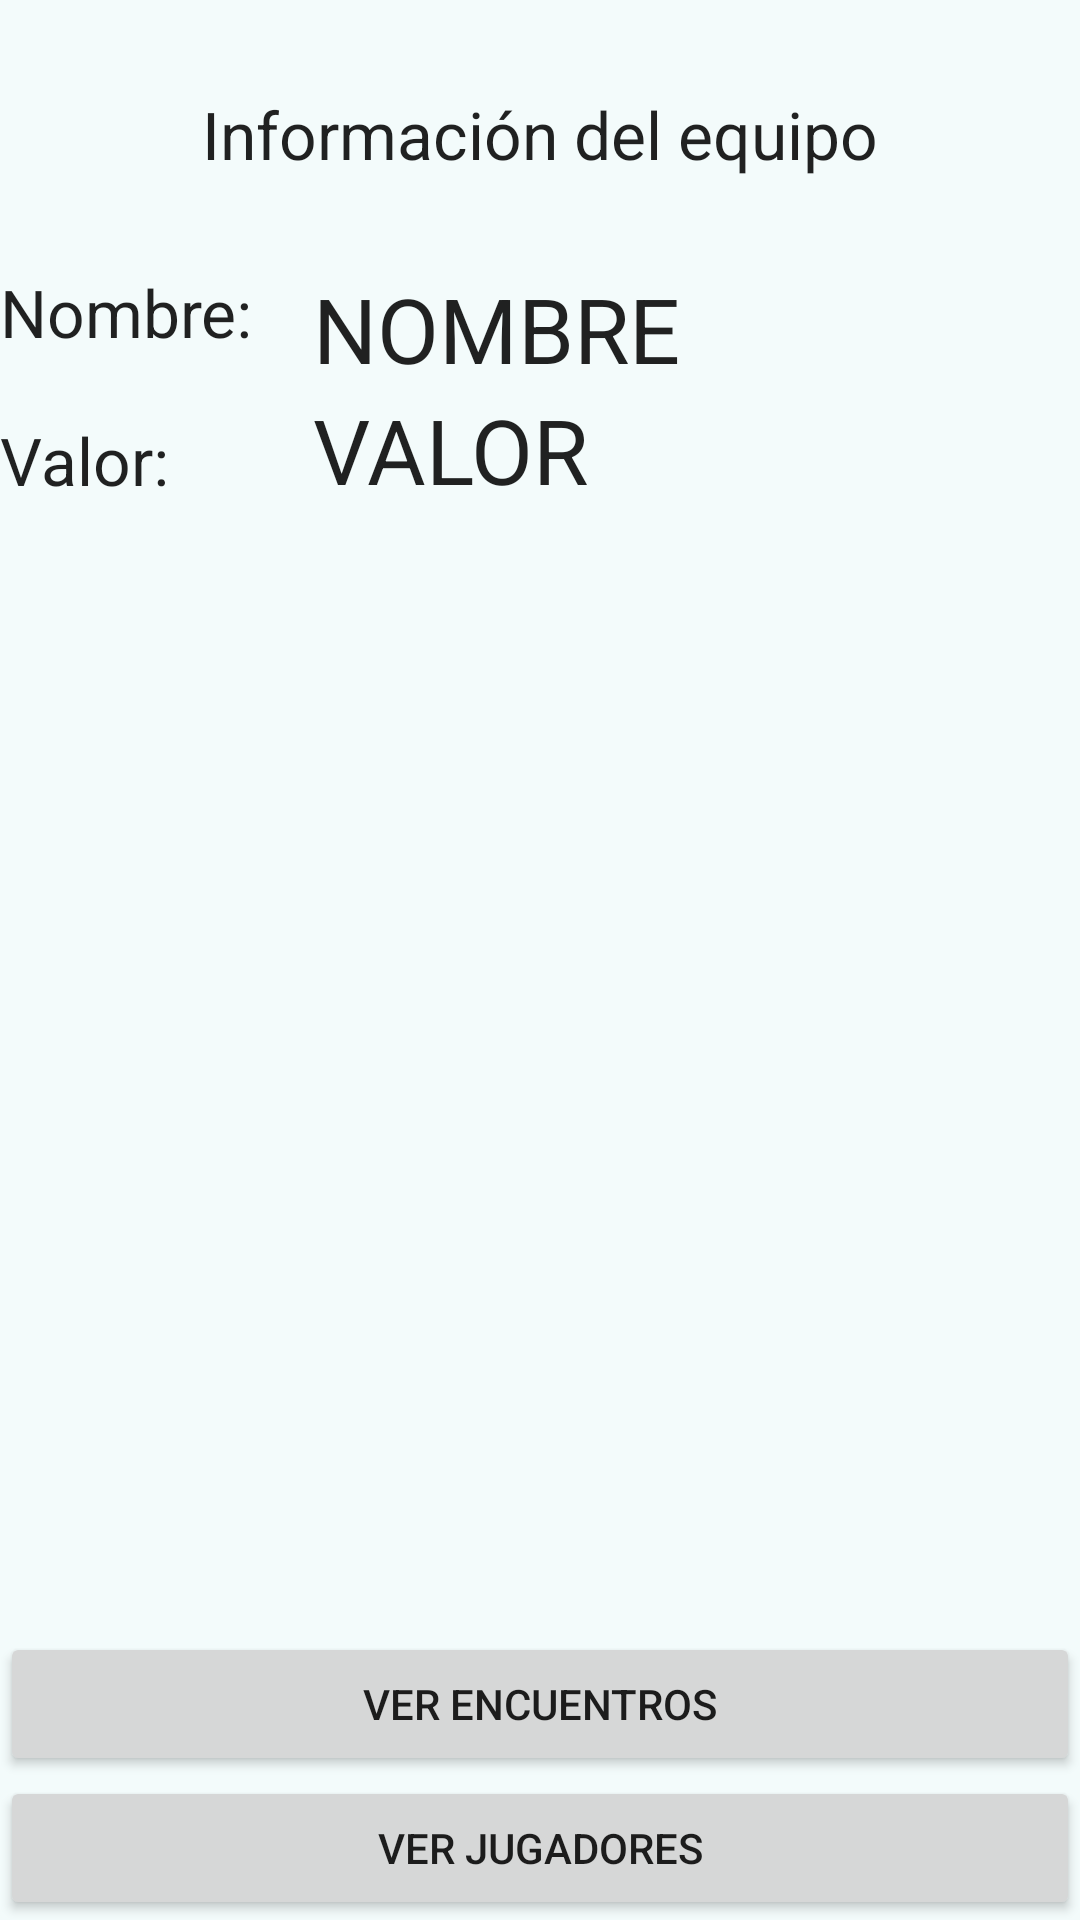

Produce the Android XML layout that renders to this screen, including the resource entries it uses.
<!-- AndroidManifest.xml: application theme AppTheme -->
<!-- res/layout/activity_equipo_info.xml -->
<?xml version="1.0" encoding="utf-8"?>
<LinearLayout
    android:layout_width="match_parent"
    xmlns:android="http://schemas.android.com/apk/res/android"
    android:layout_height="match_parent"
    android:orientation="vertical"
    android:layout_margin="20dp"
    android:background="@color/claro">

    <TextView
        android:layout_width="wrap_content"
        android:layout_height="wrap_content"
        android:textAppearance="@android:style/TextAppearance.Large"
        android:text="Información del equipo"
        android:layout_gravity="center"
        android:layout_margin="30dp"/>

    <LinearLayout
        android:layout_height="wrap_content"
        android:layout_width="wrap_content"
        android:orientation="horizontal">

        <LinearLayout
            android:layout_height="wrap_content"
            android:layout_width="wrap_content"
            android:orientation="vertical">

            <TextView
                android:layout_width="wrap_content"
                android:layout_height="wrap_content"
                android:textAppearance="@android:style/TextAppearance.Large"
                android:text="Nombre:"
                android:layout_marginBottom="20dp" />

            <TextView
                android:layout_width="wrap_content"
                android:layout_height="wrap_content"
                android:textAppearance="@android:style/TextAppearance.Large"
                android:text="Valor:" />
        </LinearLayout>
        <LinearLayout
            android:layout_width="wrap_content"
            android:layout_height="wrap_content"
            android:orientation="vertical"
            android:layout_marginLeft="20dp">

            <TextView
                android:layout_width="wrap_content"
                android:layout_height="wrap_content"
                android:textAppearance="@android:style/TextAppearance.Medium"
                android:textSize="30sp"
                android:id="@+id/nombre"
                android:text="NOMBRE"/>

            <TextView
                android:layout_width="wrap_content"
                android:layout_height="wrap_content"
                android:textAppearance="@android:style/TextAppearance.Medium"
                android:textSize="30sp"
                android:id="@+id/valor"
                android:text="VALOR"/>
        </LinearLayout>

    </LinearLayout>

    <ImageView
        android:layout_width="fill_parent"
        android:layout_height="fill_parent"
        android:layout_weight="3"
        android:layout_margin="50dp"
        android:id="@+id/escudo"/>

    <Button
        android:layout_width="match_parent"
        android:layout_height="wrap_content"
        android:text="Ver Encuentros"
        android:id="@+id/encuentros" />
    <Button
        android:layout_width="match_parent"
        android:layout_height="wrap_content"
        android:text="Ver jugadores"
        android:id="@+id/jugadores"/>
</LinearLayout>
<!-- resources referenced by this layout -->
<resources>
  <color name="claro">#30D2FeFe</color>
  <style name="AppTheme" parent="Theme.AppCompat.Light.DarkActionBar">
          
      </style>
</resources>
